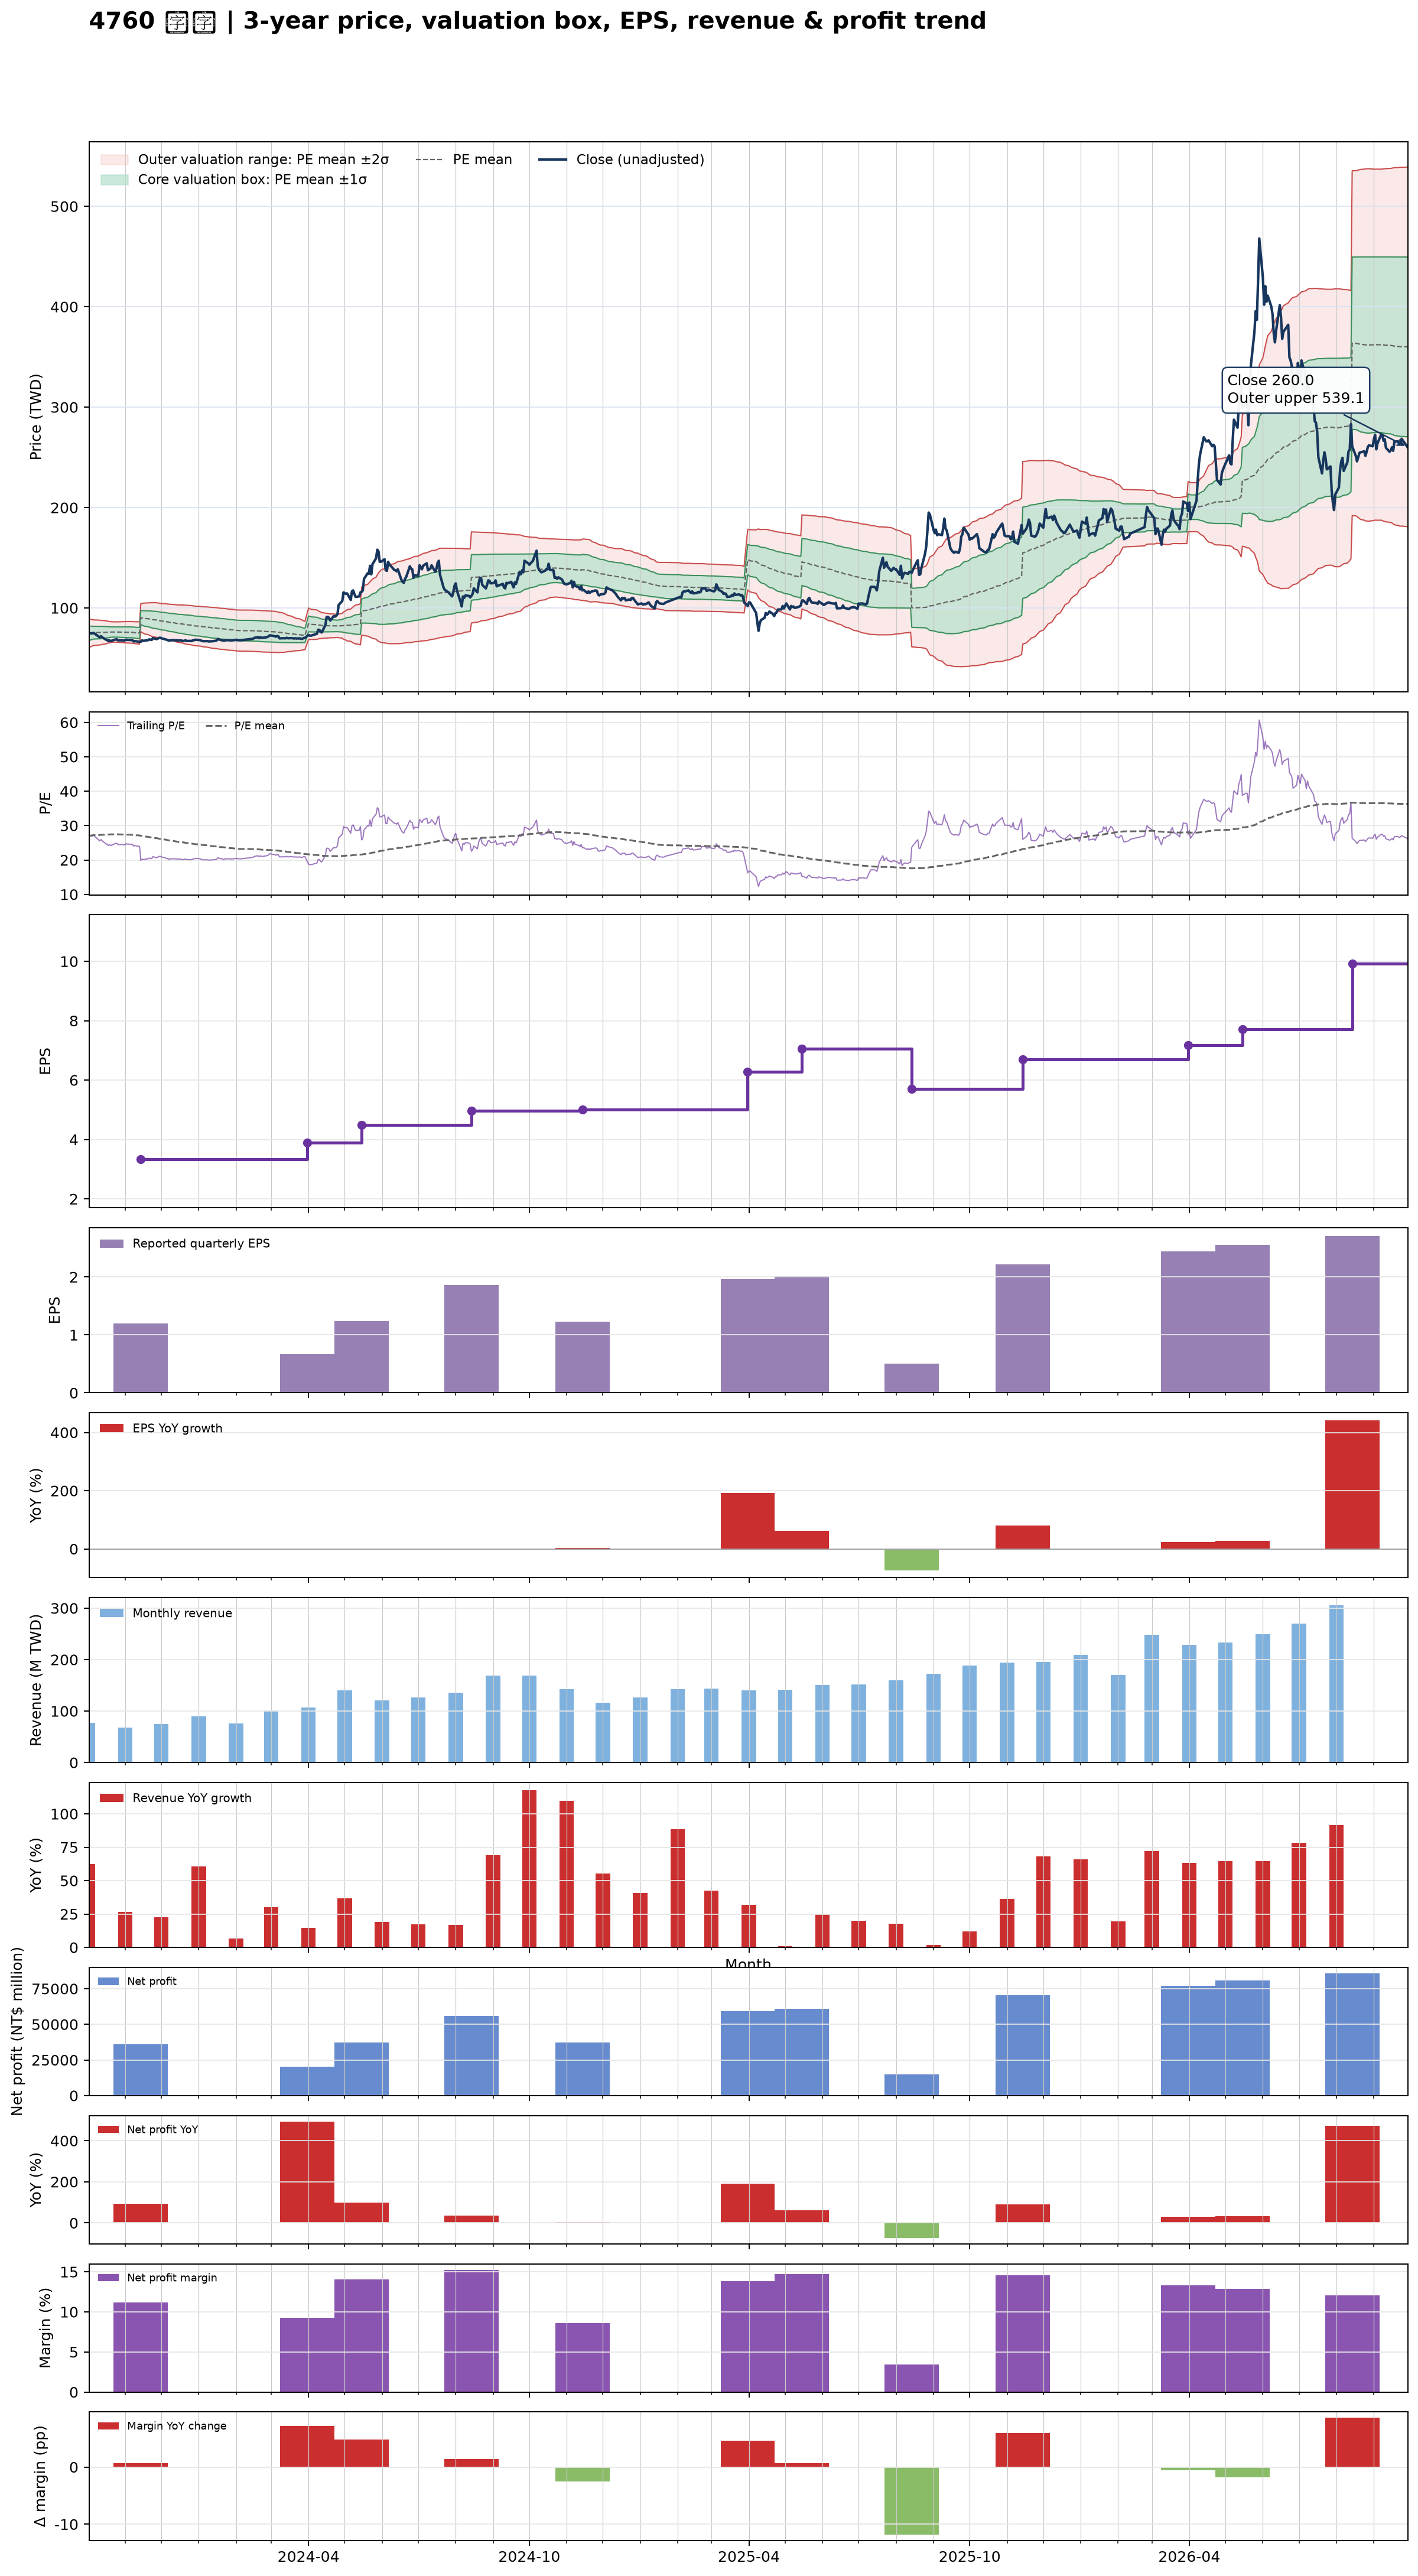

Values plotted in this chart, from the file beside it:
date, close, available_date, period_end, eps, ttm_eps, pe, pe_mean, pe_std, price_m2, price_m1, price_mean, price_p1, price_p2, forward_eps, forward_pe, forward_pe_mean, forward_pe_std, forward_price_m2, forward_price_m1, forward_price_mean, forward_price_p1, forward_price_p2
2023-10-02, 75.8, 2023-08-14, 2023-06-30, 1.38, 2.77, 27.36, 27.02, 2.569, 60.6, 67.72, 74.83, 81.95, 89.06, , , , , , , , , 
2023-10-03, 74.8, 2023-08-14, 2023-06-30, 1.38, 2.77, 27, 27.07, 2.49, 61.19, 68.09, 74.99, 81.89, 88.79, , , , , , , , , 
2023-10-04, 74.5, 2023-08-14, 2023-06-30, 1.38, 2.77, 26.9, 27.12, 2.424, 61.7, 68.42, 75.13, 81.84, 88.56, , , , , , , , , 
2023-10-05, 74.9, 2023-08-14, 2023-06-30, 1.38, 2.77, 27.04, 27.17, 2.357, 62.21, 68.74, 75.27, 81.8, 88.33, , , , , , , , , 
2023-10-06, 75.1, 2023-08-14, 2023-06-30, 1.38, 2.77, 27.11, 27.22, 2.291, 62.71, 69.06, 75.41, 81.75, 88.1, , , , , , , , , 
2023-10-11, 70.7, 2023-08-14, 2023-06-30, 1.38, 2.77, 25.52, 27.26, 2.232, 63.14, 69.32, 75.5, 81.69, 87.87, , , , , , , , , 
2023-10-12, 71.9, 2023-08-14, 2023-06-30, 1.38, 2.77, 25.96, 27.29, 2.191, 63.44, 69.51, 75.58, 81.65, 87.72, , , , , , , , , 
2023-10-13, 70.8, 2023-08-14, 2023-06-30, 1.38, 2.77, 25.56, 27.32, 2.142, 63.8, 69.73, 75.67, 81.6, 87.54, , , , , , , , , 
2023-10-16, 68.5, 2023-08-14, 2023-06-30, 1.38, 2.77, 24.73, 27.35, 2.083, 64.21, 69.98, 75.75, 81.52, 87.28, , , , , , , , , 
2023-10-17, 68.1, 2023-08-14, 2023-06-30, 1.38, 2.77, 24.58, 27.37, 2.016, 64.66, 70.24, 75.83, 81.41, 87, , , , , , , , , 
2023-10-18, 67, 2023-08-14, 2023-06-30, 1.38, 2.77, 24.19, 27.4, 1.966, 65, 70.44, 75.89, 81.33, 86.78, , , , , , , , , 
2023-10-19, 67.9, 2023-08-14, 2023-06-30, 1.38, 2.77, 24.51, 27.42, 1.908, 65.39, 70.68, 75.96, 81.24, 86.53, , , , , , , , , 
2023-10-20, 66.9, 2023-08-14, 2023-06-30, 1.38, 2.77, 24.15, 27.44, 1.858, 65.72, 70.87, 76.02, 81.16, 86.31, , , , , , , , , 
2023-10-23, 68.3, 2023-08-14, 2023-06-30, 1.38, 2.77, 24.66, 27.46, 1.825, 65.95, 71, 76.06, 81.12, 86.17, , , , , , , , , 
2023-10-24, 68.5, 2023-08-14, 2023-06-30, 1.38, 2.77, 24.73, 27.46, 1.817, 66, 71.04, 76.07, 81.11, 86.14, , , , , , , , , 
2023-10-25, 68.9, 2023-08-14, 2023-06-30, 1.38, 2.77, 24.87, 27.46, 1.823, 65.96, 71.01, 76.06, 81.11, 86.16, , , , , , , , , 
2023-10-26, 67.8, 2023-08-14, 2023-06-30, 1.38, 2.77, 24.48, 27.44, 1.841, 65.82, 70.92, 76.02, 81.12, 86.22, , , , , , , , , 
2023-10-27, 67.8, 2023-08-14, 2023-06-30, 1.38, 2.77, 24.48, 27.43, 1.857, 65.69, 70.83, 75.98, 81.12, 86.27, , , , , , , , , 
2023-10-30, 67.8, 2023-08-14, 2023-06-30, 1.38, 2.77, 24.48, 27.41, 1.874, 65.55, 70.74, 75.93, 81.13, 86.32, , , , , , , , , 
2023-10-31, 67.4, 2023-08-14, 2023-06-30, 1.38, 2.77, 24.33, 27.39, 1.895, 65.37, 70.62, 75.87, 81.12, 86.37, , , , , , , , , 
2023-11-01, 67.9, 2023-08-14, 2023-06-30, 1.38, 2.77, 24.51, 27.38, 1.906, 65.29, 70.57, 75.85, 81.13, 86.41, , , , , , , , , 
2023-11-02, 68.5, 2023-08-14, 2023-06-30, 1.38, 2.77, 24.73, 27.37, 1.918, 65.19, 70.5, 75.82, 81.13, 86.44, , , , , , , , , 
2023-11-03, 68.1, 2023-08-14, 2023-06-30, 1.38, 2.77, 24.58, 27.36, 1.929, 65.1, 70.44, 75.79, 81.13, 86.48, , , , , , , , , 
2023-11-06, 68.1, 2023-08-14, 2023-06-30, 1.38, 2.77, 24.58, 27.35, 1.941, 65.01, 70.38, 75.76, 81.14, 86.51, , , , , , , , , 
2023-11-07, 68, 2023-08-14, 2023-06-30, 1.38, 2.77, 24.55, 27.31, 1.95, 64.85, 70.25, 75.65, 81.05, 86.46, , , , , , , , , 
2023-11-08, 66.6, 2023-08-14, 2023-06-30, 1.38, 2.77, 24.04, 27.27, 1.962, 64.66, 70.09, 75.53, 80.96, 86.4, , , , , , , , , 
2023-11-09, 67, 2023-08-14, 2023-06-30, 1.38, 2.77, 24.19, 27.22, 1.97, 64.49, 69.94, 75.4, 80.86, 86.32, , , , , , , , , 
2023-11-10, 66.8, 2023-08-14, 2023-06-30, 1.38, 2.77, 24.12, 27.18, 1.978, 64.32, 69.8, 75.27, 80.75, 86.23, , , , , , , , , 
2023-11-13, 66.3, 2023-08-14, 2023-06-30, 1.38, 2.77, 23.94, 27.13, 1.991, 64.12, 69.64, 75.15, 80.67, 86.18, , , , , , , , , 
2023-11-14, 66.4, 2023-11-14, 2023-09-30, 1.2, 3.34, 19.88, 27.05, 2.088, 76.41, 83.38, 90.36, 97.33, 104.3, , , , , , , , , 
2023-11-15, 67.7, 2023-11-14, 2023-09-30, 1.2, 3.34, 20.27, 26.98, 2.166, 75.63, 82.86, 90.1, 97.33, 104.6, , , , , , , , , 
2023-11-16, 67.2, 2023-11-14, 2023-09-30, 1.2, 3.34, 20.12, 26.89, 2.232, 74.9, 82.36, 89.81, 97.27, 104.7, , , , , , , , , 
2023-11-17, 67.4, 2023-11-14, 2023-09-30, 1.2, 3.34, 20.18, 26.81, 2.297, 74.2, 81.87, 89.54, 97.22, 104.9, , , , , , , , , 
2023-11-20, 67.9, 2023-11-14, 2023-09-30, 1.2, 3.34, 20.33, 26.73, 2.357, 73.54, 81.41, 89.28, 97.16, 105, , , , , , , , , 
2023-11-21, 68.7, 2023-11-14, 2023-09-30, 1.2, 3.34, 20.57, 26.65, 2.406, 72.95, 80.99, 89.03, 97.06, 105.1, , , , , , , , , 
2023-11-22, 68.4, 2023-11-14, 2023-09-30, 1.2, 3.34, 20.48, 26.58, 2.46, 72.35, 80.57, 88.78, 97, 105.2, , , , , , , , , 
2023-11-23, 68.1, 2023-11-14, 2023-09-30, 1.2, 3.34, 20.39, 26.51, 2.511, 71.76, 80.15, 88.54, 96.93, 105.3, , , , , , , , , 
2023-11-24, 70, 2023-11-14, 2023-09-30, 1.2, 3.34, 20.96, 26.44, 2.549, 71.28, 79.79, 88.3, 96.82, 105.3, , , , , , , , , 
2023-11-27, 69, 2023-11-14, 2023-09-30, 1.2, 3.34, 20.66, 26.35, 2.572, 70.84, 79.43, 88.02, 96.61, 105.2, , , , , , , , , 
2023-11-28, 69.4, 2023-11-14, 2023-09-30, 1.2, 3.34, 20.78, 26.27, 2.592, 70.44, 79.09, 87.75, 96.41, 105.1, , , , , , , , , 
2023-11-29, 70.1, 2023-11-14, 2023-09-30, 1.2, 3.34, 20.99, 26.19, 2.602, 70.09, 78.79, 87.48, 96.17, 104.9, , , , , , , , , 
2023-11-30, 70.4, 2023-11-14, 2023-09-30, 1.2, 3.34, 21.08, 26.11, 2.608, 69.78, 78.49, 87.21, 95.92, 104.6, , , , , , , , , 
2023-12-01, 69.8, 2023-11-14, 2023-09-30, 1.2, 3.34, 20.9, 26.03, 2.618, 69.45, 78.19, 86.94, 95.68, 104.4, , , , , , , , , 
2023-12-04, 68.9, 2023-11-14, 2023-09-30, 1.2, 3.34, 20.63, 25.95, 2.634, 69.07, 77.87, 86.67, 95.46, 104.3, , , , , , , , , 
2023-12-05, 68.5, 2023-11-14, 2023-09-30, 1.2, 3.34, 20.51, 25.87, 2.651, 68.69, 77.54, 86.4, 95.25, 104.1, , , , , , , , , 
2023-12-06, 68.2, 2023-11-14, 2023-09-30, 1.2, 3.34, 20.42, 25.79, 2.667, 68.31, 77.22, 86.12, 95.03, 103.9, , , , , , , , , 
2023-12-07, 67.5, 2023-11-14, 2023-09-30, 1.2, 3.34, 20.21, 25.71, 2.693, 67.88, 76.87, 85.86, 94.86, 103.9, , , , , , , , , 
2023-12-08, 67.7, 2023-11-14, 2023-09-30, 1.2, 3.34, 20.27, 25.63, 2.708, 67.5, 76.55, 85.59, 94.63, 103.7, , , , , , , , , 
2023-12-11, 68, 2023-11-14, 2023-09-30, 1.2, 3.34, 20.36, 25.55, 2.721, 67.15, 76.24, 85.32, 94.41, 103.5, , , , , , , , , 
2023-12-12, 67.8, 2023-11-14, 2023-09-30, 1.2, 3.34, 20.3, 25.47, 2.739, 66.77, 75.92, 85.07, 94.22, 103.4, , , , , , , , , 
2023-12-13, 67.8, 2023-11-14, 2023-09-30, 1.2, 3.34, 20.3, 25.4, 2.757, 66.41, 75.61, 84.82, 94.03, 103.2, , , , , , , , , 
2023-12-14, 67.7, 2023-11-14, 2023-09-30, 1.2, 3.34, 20.27, 25.32, 2.772, 66.05, 75.31, 84.57, 93.83, 103.1, , , , , , , , , 
2023-12-15, 67.7, 2023-11-14, 2023-09-30, 1.2, 3.34, 20.27, 25.25, 2.792, 65.68, 75.01, 84.33, 93.66, 103, , , , , , , , , 
2023-12-18, 67.5, 2023-11-14, 2023-09-30, 1.2, 3.34, 20.21, 25.19, 2.82, 65.29, 74.7, 84.12, 93.54, 103, , , , , , , , , 
2023-12-19, 67, 2023-11-14, 2023-09-30, 1.2, 3.34, 20.06, 25.12, 2.847, 64.89, 74.39, 83.9, 93.41, 102.9, , , , , , , , , 
2023-12-20, 67.3, 2023-11-14, 2023-09-30, 1.2, 3.34, 20.15, 25.06, 2.87, 64.51, 74.1, 83.69, 93.27, 102.9, , , , , , , , , 
2023-12-21, 67.8, 2023-11-14, 2023-09-30, 1.2, 3.34, 20.3, 24.99, 2.89, 64.17, 73.82, 83.47, 93.12, 102.8, , , , , , , , , 
2023-12-22, 67.1, 2023-11-14, 2023-09-30, 1.2, 3.34, 20.09, 24.92, 2.906, 63.82, 73.53, 83.24, 92.94, 102.7, , , , , , , , , 
2023-12-25, 67.2, 2023-11-14, 2023-09-30, 1.2, 3.34, 20.12, 24.85, 2.921, 63.49, 73.25, 83.01, 92.76, 102.5, , , , , , , , , 
2023-12-26, 67, 2023-11-14, 2023-09-30, 1.2, 3.34, 20.06, 24.78, 2.932, 63.18, 72.97, 82.77, 92.56, 102.3, , , , , , , , , 
... 666 more rows
